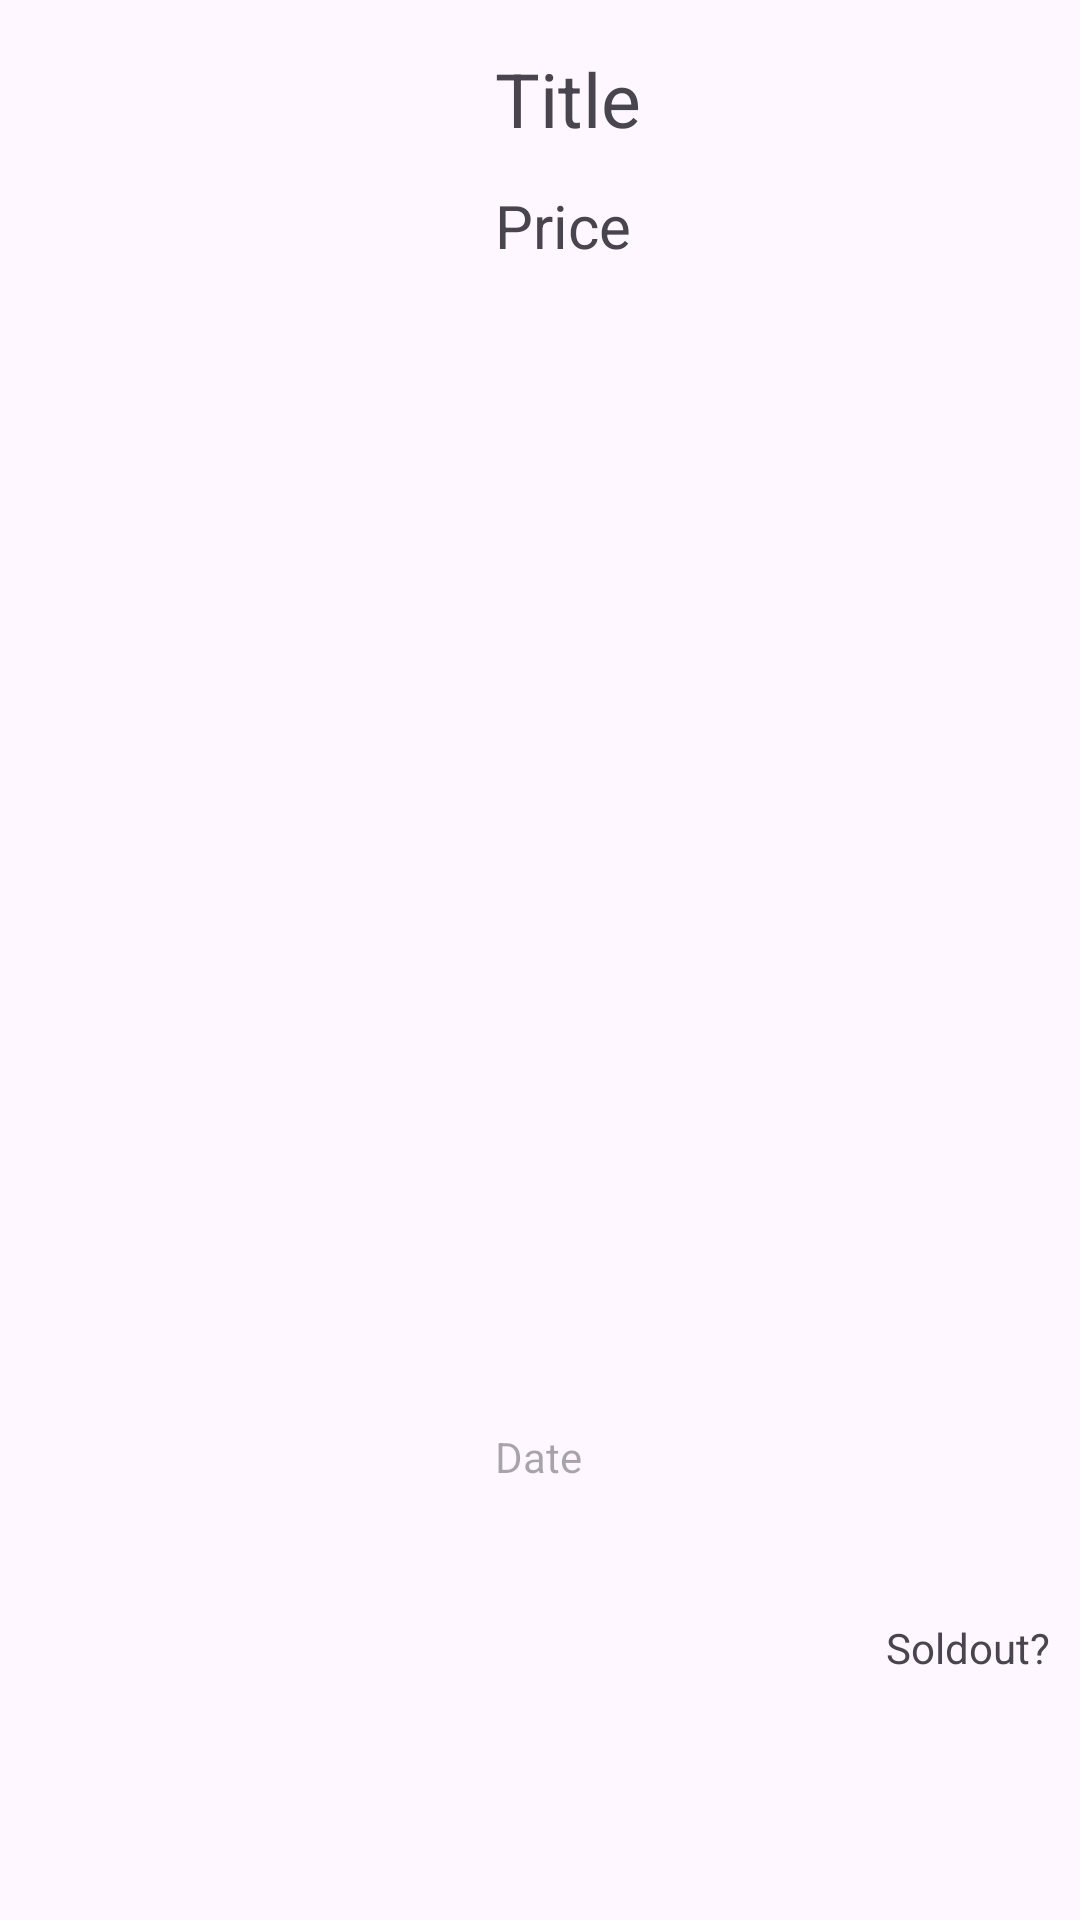

The Android layout XML behind this screen, and the referenced resources:
<!-- AndroidManifest.xml: application theme Theme.Project__ -->
<!-- res/layout/view_item.xml -->
<?xml version="1.0" encoding="utf-8"?>

<androidx.constraintlayout.widget.ConstraintLayout xmlns:android="http://schemas.android.com/apk/res/android"
    xmlns:app="http://schemas.android.com/apk/res-auto"
    xmlns:tools="http://schemas.android.com/tools"
    android:id="@+id/bodyExplain"
    android:layout_width="match_parent"
    android:layout_height="wrap_content"
    android:background="?attr/selectableItemBackground">

        <ImageView
            android:id="@+id/GoodsImageView"
            android:layout_width="130dp"
            android:layout_height="130dp"
            android:layout_marginStart="5dp"
            android:layout_marginTop="5dp"
            android:layout_marginBottom="5dp"
            android:background="@drawable/soldout"
            app:layout_constraintBottom_toBottomOf="parent"
            app:layout_constraintStart_toStartOf="parent"
            app:layout_constraintTop_toTopOf="parent" />

        <TextView
            android:id="@+id/titleTextView"
            android:layout_width="wrap_content"
            android:layout_height="wrap_content"

            android:layout_marginStart="30dp"
            android:layout_marginTop="16dp"
            android:text="Title"
            android:textSize="25sp"
            app:layout_constraintStart_toEndOf="@+id/GoodsImageView"
            app:layout_constraintTop_toTopOf="parent" />

        <TextView
            android:id="@+id/priceTextView"
            android:layout_width="wrap_content"
            android:layout_height="wrap_content"
            android:layout_marginStart="30dp"
            android:layout_marginTop="12dp"
            android:text="Price"
            android:textSize="20sp"
            app:layout_constraintStart_toEndOf="@+id/GoodsImageView"
            app:layout_constraintTop_toBottomOf="@+id/titleTextView" />

        <TextView
            android:id="@+id/SoldoutTextView"
            android:layout_width="wrap_content"
            android:layout_height="wrap_content"
            android:layout_marginEnd="10dp"
            android:text="Soldout?"
            android:textSize="14sp"
            app:layout_constraintBottom_toBottomOf="parent"
            app:layout_constraintEnd_toEndOf="parent"
            app:layout_constraintTop_toTopOf="parent"
            app:layout_constraintVertical_bias="0.869" />

        <TextView
            android:id="@+id/DateTextView"
            android:layout_width="wrap_content"
            android:layout_height="wrap_content"
            android:layout_marginStart="30dp"
            android:layout_marginEnd="28dp"
            android:layout_marginBottom="16dp"
            android:ems="10"
            android:hint="Date"
            android:textSize="14sp"
            app:layout_constraintBottom_toBottomOf="parent"
            app:layout_constraintEnd_toStartOf="@+id/SoldoutTextView"
            app:layout_constraintHorizontal_bias="0.0"
            app:layout_constraintStart_toEndOf="@+id/GoodsImageView"
            app:layout_constraintTop_toBottomOf="@+id/priceTextView"
            app:layout_constraintVertical_bias="0.75"
            tools:ignore="TouchTargetSizeCheck,SpeakableTextPresentCheck" />

        <TextView
            android:id="@+id/textCondition"
            android:layout_width="wrap_content"
            android:layout_height="wrap_content"
            android:layout_marginStart="79dp"
            android:layout_marginBottom="44dp"
            android:enabled="false"
            android:text="TextView"
            android:visibility="invisible"
            app:layout_constraintBottom_toTopOf="@+id/DateTextView"
            app:layout_constraintStart_toEndOf="@+id/titleTextView" />

</androidx.constraintlayout.widget.ConstraintLayout>
<!-- resources referenced by this layout -->
<resources>
  <style name="Theme.Project__" parent="Base.Theme.Project__" />
  <style name="Base.Theme.Project__" parent="Theme.Material3.DayNight.NoActionBar">
          
          
      </style>
</resources>
